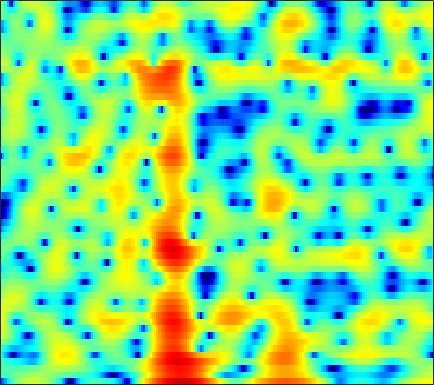

Values plotted in this chart, from the file beside it:
-13.089, -11.334, -8.5204, -6.0471, -4.5047, -2.7881, -1.3923, -0.52151, 0.44274, 1.2119, 1.8173, 2.1765, 2.5428, 2.7854, 2.8897, 2.9277, 2.8569, 2.7391, 2.4941, 2.1494, 1.7002, 1.2897, 0.62977, -0.17532
-3.171, -2.956, -2.62, -2.234, -1.921, -1.485, -1.044, -0.7202, -0.3088, 0.07063, 0.4104, 0.6364, 0.8961, 1.107, 1.232, 1.354, 1.423, 1.44, 1.415, 1.338, 1.206, 1.07, 0.8426, 0.5642
-2.227, -2.179, -2.124, -2.077, -2.045, -2.006, -1.968, -1.94, -1.895, -1.837, -1.76, -1.678, -1.535, -1.341, -1.163, -0.8813, -0.5547, -0.2877, 0.08661, 0.4644, 0.8289, 1.082, 1.385, 1.639
-2.64, -2.888, -3.278, -3.707, -4.03, -4.429, -4.782, -5.022, -5.33, -5.674, -6.113, -6.529, -7.202, -7.927, -8.323, -8.279, -7.309, -6.097, -4.247, -2.438, -0.8164, 0.2534, 1.484, 2.502
-4.71, -5.848, -7.909, -10.84, -13.84, -18.65, -18.29, -15.21, -12.12, -10.26, -9.273, -8.971, -9.094, -9.729, -10.41, -11.04, -10.3, -8.735, -6.132, -3.643, -1.496, -0.1118, 1.458, 2.748
-2.712, -3.536, -4.783, -6.088, -6.968, -7.801, -8.144, -8.112, -7.808, -7.375, -6.934, -6.611, -6.183, -5.704, -5.307, -4.681, -3.91, -3.242, -2.244, -1.162, -0.06305, 0.7349, 1.725, 2.599
0.9877, 0.4061, -0.4356, -1.33, -2.018, -2.948, -3.897, -4.624, -5.605, -6.587, -7.503, -8.028, -8.319, -7.955, -7.271, -6.013, -4.596, -3.529, -2.177, -0.9386, 0.1684, 0.911, 1.769, 2.471
3.499, 2.89, 1.989, 0.9793, 0.1506, -1.055, -2.378, -3.483, -5.192, -7.32, -10.19, -13.2, -18.64, -17.32, -12.94, -8.667, -5.668, -3.926, -2.06, -0.6, 0.5318, 1.205, 1.897, 2.376
4.301, 3.546, 2.411, 1.153, 0.1598, -1.153, -2.35, -3.124, -3.934, -4.466, -4.762, -4.826, -4.656, -4.131, -3.527, -2.555, -1.516, -0.7655, 0.1362, 0.8862, 1.443, 1.724, 1.917, 1.897
4.785, 3.78, 2.101, -0.054, -2.097, -5.633, -10.29, -12.87, -10.52, -6.991, -4.494, -3.122, -1.733, -0.6645, -0.005556, 0.7397, 1.364, 1.75, 2.135, 2.376, 2.469, 2.427, 2.2, 1.756
4.521, 3.814, 2.651, 1.244, 0.03349, -1.663, -3.075, -3.633, -3.485, -2.673, -1.719, -1.057, -0.3136, 0.2239, 0.5052, 0.7488, 0.8868, 0.9462, 0.9676, 0.9159, 0.8119, 0.6841, 0.4097, 0.0003752
3.807, 3.703, 3.459, 3.118, 2.825, 2.414, 2.017, 1.739, 1.444, 1.206, 0.9524, 0.7152, 0.316, -0.2062, -0.6846, -1.427, -2.244, -2.811, -3.362, -3.58, -3.507, -3.351, -3.152, -3.068
2.641, 3.119, 3.567, 3.815, 3.903, 3.9, 3.775, 3.611, 3.288, 2.828, 2.224, 1.641, 0.629, -0.702, -1.971, -4.19, -7.371, -10.86, -17.86, -16.32, -10.73, -8.252, -6.196, -5.087
0.9879, 1.743, 2.506, 3.035, 3.299, 3.495, 3.535, 3.473, 3.242, 2.851, 2.318, 1.817, 0.9774, -0.06987, -1.003, -2.407, -3.944, -5.078, -6.135, -6.29, -5.679, -5.042, -4.244, -3.712
-0.08283, 0.4323, 1.012, 1.488, 1.749, 1.979, 2.076, 2.065, 1.946, 1.731, 1.411, 1.126, 0.7058, 0.2379, -0.1323, -0.5984, -0.9875, -1.22, -1.427, -1.498, -1.466, -1.386, -1.281, -1.236
-1.499, -1.079, -0.5498, -0.1109, 0.1452, 0.374, 0.459, 0.4282, 0.3099, 0.1026, -0.18, -0.4085, -0.6709, -0.8415, -0.8879, -0.8574, -0.7082, -0.5157, -0.2163, 0.1093, 0.4281, 0.6432, 0.8615, 0.9874
-4.653, -3.654, -2.538, -1.776, -1.398, -1.136, -1.129, -1.286, -1.704, -2.339, -3.087, -3.711, -4.478, -4.866, -4.724, -3.988, -2.866, -1.935, -0.7168, 0.3639, 1.282, 1.835, 2.419, 2.828
-6.738, -5.18, -3.811, -3.029, -2.737, -2.712, -2.998, -3.403, -4.26, -5.472, -7.063, -8.802, -12.55, -20.95, -24.11, -12.57, -7.204, -4.566, -1.971, -0.04906, 1.41, 2.259, 3.135, 3.761
-3.497, -3.219, -3.091, -3.256, -3.603, -4.407, -5.549, -6.479, -7.537, -8.293, -8.811, -8.962, -9.068, -8.876, -8.154, -6.532, -4.601, -3.103, -1.292, 0.2539, 1.513, 2.311, 3.168, 3.781
-1.307, -1.396, -1.742, -2.479, -3.401, -5.154, -7.983, -11.2, -18.98, -20.91, -12.64, -9.524, -6.841, -5.001, -4.015, -2.854, -1.837, -1.182, -0.3604, 0.4084, 1.171, 1.752, 2.526, 3.2
-0.5253, -0.3877, -0.3946, -0.7128, -1.135, -1.958, -3.043, -3.966, -4.817, -4.896, -4.231, -3.392, -2.363, -1.533, -1.137, -0.963, -1.079, -1.416, -2.091, -2.782, -2.845, -2.25, -0.83, 0.8084
-2.002, -1.429, -0.8295, -0.3804, -0.1216, 0.04102, 0.1619, 0.1918, 0.2853, 0.4269, 0.5672, 0.7207, 0.8421, 0.7566, 0.5739, 0.004568, -1.116, -2.389, -5.049, -9.81, -18.04, -12.41, -5.785, -2.076
-5.809, -4.712, -3.457, -2.379, -1.703, -0.9266, -0.2653, 0.1903, 0.6623, 1.049, 1.378, 1.511, 1.599, 1.508, 1.324, 0.9286, 0.2964, -0.2805, -1.115, -1.817, -2.098, -1.944, -1.311, -0.4146
-9.538, -8.17, -6.524, -5.076, -4.111, -2.873, -1.795, -1.069, -0.2114, 0.4927, 1.058, 1.376, 1.663, 1.83, 1.83, 1.72, 1.532, 1.331, 1.03, 0.7607, 0.5717, 0.4995, 0.4976, 0.5663
-11.79, -10.93, -9.558, -7.918, -6.64, -4.927, -3.34, -2.292, -1.026, 0.0687, 0.9025, 1.435, 1.95, 2.291, 2.423, 2.436, 2.311, 2.126, 1.788, 1.377, 0.9402, 0.6534, 0.3449, 0.1482
-18.92, -19.03, -15.83, -12.11, -9.607, -6.791, -4.461, -2.938, -1.231, 0.2044, 1.351, 2.041, 2.75, 3.18, 3.371, 3.405, 3.158, 2.809, 2.116, 1.14, -0.08894, -1.1, -2.334, -2.953
-18.5, -18.93, -16.88, -13.41, -10.79, -7.711, -5.064, -3.38, -1.391, 0.1456, 1.476, 2.262, 3.084, 3.661, 3.903, 3.995, 3.775, 3.374, 2.457, 1.006, -1.225, -3.77, -9.427, -28.57
-18.48, -23.18, -21.23, -15.37, -12.08, -8.878, -6.308, -4.718, -2.988, -1.504, -0.2828, 0.5198, 1.434, 2.196, 2.628, 2.995, 3.142, 3.061, 2.686, 2.011, 1.068, 0.2526, -0.772, -1.277
-10.07, -11.22, -11.45, -10.24, -9.069, -7.672, -6.563, -5.85, -5.157, -4.393, -3.585, -2.865, -1.729, -0.5902, 0.2471, 1.191, 1.924, 2.328, 2.668, 2.807, 2.792, 2.725, 2.579, 2.462
-3.025, -3.69, -4.364, -4.858, -5.211, -5.716, -6.457, -7.302, -8.814, -10.78, -11.68, -10.38, -7.335, -4.475, -2.746, -0.8382, 0.5666, 1.391, 2.235, 2.83, 3.22, 3.409, 3.548, 3.557
-0.388, -0.9801, -1.734, -2.543, -3.199, -4.233, -5.546, -6.859, -9.064, -12.11, -13.97, -12.46, -8.775, -5.69, -3.843, -1.957, -0.4916, 0.3697, 1.26, 1.929, 2.428, 2.697, 2.97, 3.124
0.1621, -0.2692, -0.8506, -1.436, -1.883, -2.571, -3.281, -3.819, -4.509, -4.95, -5.066, -4.804, -4.13, -3.249, -2.507, -1.628, -0.8464, -0.3653, 0.1446, 0.5264, 0.8297, 1.041, 1.31, 1.625
-0.3398, -0.5315, -0.7358, -0.8896, -1.022, -1.224, -1.468, -1.651, -1.93, -2.072, -2.134, -2.05, -1.86, -1.524, -1.282, -0.9489, -0.7375, -0.6958, -0.7852, -1.045, -1.419, -1.625, -1.661, -1.16
-3.012, -2.596, -1.81, -1.11, -0.7544, -0.4561, -0.497, -0.65, -1.005, -1.405, -1.655, -1.716, -1.535, -1.105, -0.8002, -0.4158, -0.309, -0.4517, -1.057, -2.314, -4.55, -7.19, -11.88, -9.764
-14.17, -8.44, -4.382, -2.167, -1.202, -0.6755, -0.8213, -1.403, -2.701, -4.746, -7.03, -7.846, -6.413, -4.162, -2.61, -1.221, -0.3999, -0.1369, -0.2821, -0.9537, -2.103, -3.147, -4.064, -3.253
-4.861, -3.854, -2.41, -1.246, -0.691, -0.4733, -0.8217, -1.566, -3.219, -5.962, -9.486, -11.16, -8.773, -5.454, -3.708, -2.029, -0.9757, -0.4915, -0.1006, 0.1069, 0.2548, 0.3729, 0.6758, 1.169
-0.9003, -0.4051, 0.2273, 0.723, 0.9538, 1.059, 0.8457, 0.5222, -0.1519, -0.9368, -1.625, -1.984, -2.117, -2.042, -1.883, -1.746, -1.66, -1.633, -1.516, -1.253, -0.8229, -0.3853, 0.263, 0.9036
0.412, 0.9699, 1.589, 2.06, 2.304, 2.474, 2.45, 2.337, 2.029, 1.634, 1.076, 0.6308, -0.06716, -0.9094, -1.624, -2.837, -4.314, -5.487, -6.757, -6.812, -5.476, -4.116, -2.386, -0.9888
0.2835, 0.9534, 1.708, 2.307, 2.646, 2.938, 3.071, 3.034, 2.853, 2.473, 1.924, 1.376, 0.4483, -0.7354, -1.87, -3.834, -6.565, -9.543, -16.16, -18.1, -10.64, -7.287, -4.341, -2.381
-1.052, -0.2102, 0.7917, 1.617, 2.105, 2.575, 2.849, 2.881, 2.777, 2.434, 1.935, 1.426, 0.5817, -0.402, -1.258, -2.494, -3.748, -4.597, -5.394, -5.461, -4.805, -3.998, -2.885, -1.871
-3.092, -1.77, -0.2492, 0.9537, 1.65, 2.31, 2.679, 2.796, 2.71, 2.381, 1.836, 1.309, 0.4704, -0.4236, -1.124, -1.915, -2.545, -2.811, -2.907, -2.715, -2.313, -1.929, -1.405, -0.9382
-4.048, -2.089, -0.1432, 1.282, 2.081, 2.818, 3.206, 3.311, 3.151, 2.711, 1.922, 1.121, -0.1668, -1.72, -2.906, -4.23, -4.803, -4.639, -3.825, -2.814, -1.862, -1.28, -0.6542, -0.2579
-1.438, -0.2541, 1.12, 2.223, 2.858, 3.493, 3.837, 3.869, 3.66, 3.088, 2.13, 1.079, -0.8412, -3.706, -6.748, -14.19, -21.82, -12.07, -6.729, -3.832, -2.067, -1.181, -0.4399, -0.1067
-0.2297, 0.3293, 1.137, 1.919, 2.442, 2.994, 3.365, 3.476, 3.407, 3.022, 2.334, 1.629, 0.3179, -1.299, -2.608, -4.157, -4.748, -4.446, -3.405, -2.329, -1.451, -0.9985, -0.6985, -0.7208
-2.19, -1.753, -0.918, 0.05969, 0.8001, 1.62, 2.252, 2.613, 2.847, 2.865, 2.637, 2.338, 1.8, 1.184, 0.6842, 0.08663, -0.3371, -0.5413, -0.681, -0.7375, -0.783, -0.8743, -1.091, -1.452
-9.314, -7.892, -4.995, -2.498, -1.051, 0.4747, 1.538, 2.105, 2.636, 2.952, 3.067, 3.003, 2.84, 2.531, 2.209, 1.728, 1.163, 0.7502, 0.169, -0.3657, -0.9069, -1.294, -1.788, -2.302
-9.904, -7.908, -4.507, -1.95, -0.595, 0.7281, 1.633, 2.109, 2.634, 3.011, 3.322, 3.484, 3.518, 3.324, 3.045, 2.445, 1.572, 0.7607, -0.4359, -1.628, -2.592, -3.072, -3.54, -4.011
0.9745, 1.036, 1.276, 1.491, 1.556, 1.355, 1.037, 0.8739, 0.8959, 1.421, 2.244, 2.898, 3.472, 3.673, 3.527, 2.813, 1.508, -0.01066, -2.866, -6.95, -10.56, -9.628, -6.915, -5.498
3.549, 3.348, 2.885, 2.077, 1.213, -0.6962, -3.808, -7.361, -12.69, -6.999, -2.345, -0.1411, 1.67, 2.633, 2.877, 2.559, 1.622, 0.4607, -1.742, -4.542, -6.547, -6.165, -4.461, -2.988
1.862, 1.681, 1.22, 0.4747, -0.3422, -1.72, -3.501, -4.765, -5.596, -4.651, -2.83, -1.503, -0.1159, 0.7689, 1.119, 1.274, 1.058, 0.7322, 0.1641, -0.4328, -0.816, -0.9145, -0.8257, -0.5775
0.1813, 0.1076, -0.1041, -0.4143, -0.7322, -1.142, -1.498, -1.709, -1.758, -1.515, -1.083, -0.6892, -0.1592, 0.2695, 0.5202, 0.7451, 0.8211, 0.7964, 0.7012, 0.583, 0.4559, 0.361, 0.2829, 0.2283
-0.9559, -1.002, -1.022, -1.006, -0.9454, -0.8898, -0.7944, -0.7269, -0.5892, -0.4054, -0.1728, -0.006157, 0.2395, 0.5024, 0.6944, 0.8981, 1.083, 1.182, 1.254, 1.268, 1.196, 1.095, 0.8905, 0.6156
-2.825, -2.869, -2.556, -2.001, -1.519, -0.9524, -0.5164, -0.2327, 0.00887, 0.1324, 0.2151, 0.2789, 0.3828, 0.5715, 0.7587, 1.079, 1.439, 1.705, 1.989, 2.137, 2.145, 2.046, 1.736, 1.231
-9.684, -9.181, -6.31, -3.712, -2.333, -0.9437, -0.08934, 0.2803, 0.4523, 0.3103, -0.1082, -0.4827, -0.9265, -1.038, -0.7391, 0.1238, 1.151, 1.895, 2.701, 3.227, 3.454, 3.411, 3.08, 2.417
-8.614, -8.236, -5.465, -3.014, -1.644, -0.3943, 0.3821, 0.5947, 0.5056, -0.1288, -1.522, -3.287, -7.102, -11.96, -9.473, -4.018, -0.4634, 1.309, 2.933, 3.92, 4.358, 4.379, 4.048, 3.306
-1.183, -1.533, -1.7, -1.596, -1.358, -1.001, -0.5915, -0.3158, -0.1895, -0.4493, -1.2, -2.122, -3.674, -4.566, -3.913, -1.773, 0.3885, 1.662, 2.907, 3.634, 3.9, 3.836, 3.386, 2.545
-0.1232, -1.055, -2.557, -4.146, -5.116, -5.2, -3.998, -2.735, -1.307, -0.3022, 0.3123, 0.5746, 0.8278, 1.099, 1.395, 1.873, 2.397, 2.761, 3.075, 3.167, 3.041, 2.78, 2.189, 1.314
0.4493, -0.8848, -3.455, -7.679, -13.48, -15.95, -7.587, -4.258, -1.393, 0.4425, 1.601, 2.182, 2.686, 2.961, 3.046, 3.032, 2.903, 2.74, 2.422, 2.032, 1.575, 1.184, 0.6164, -0.06437
